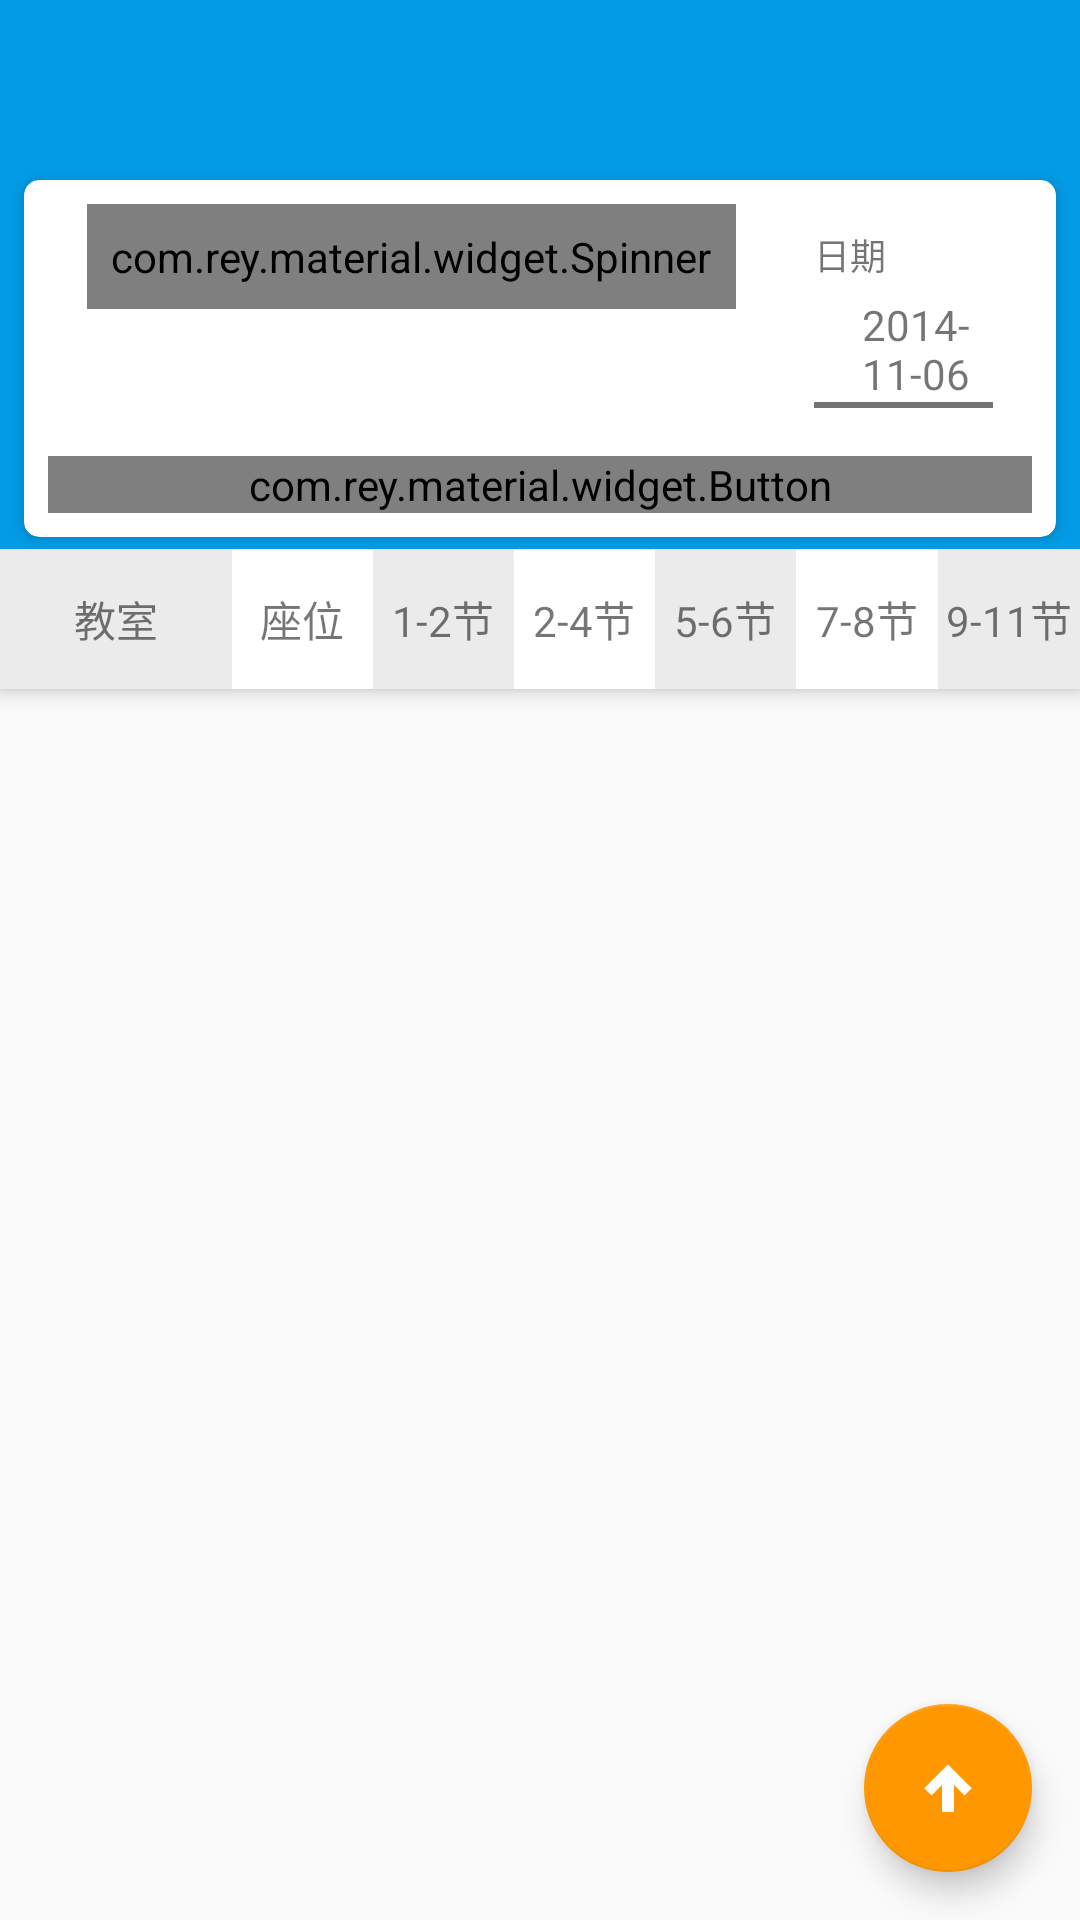

Android layout source for this screen:
<!-- AndroidManifest.xml: activity theme AppTheme.NoActionBar -->
<!-- res/layout/activity_query_classroom.xml -->
<?xml version="1.0" encoding="utf-8"?>
<android.support.design.widget.CoordinatorLayout xmlns:android="http://schemas.android.com/apk/res/android"
    android:id="@+id/mLayoutRoot"
    xmlns:app="http://schemas.android.com/apk/res-auto"
    xmlns:tools="http://schemas.android.com/tools"
    android:layout_width="match_parent"
    android:layout_height="match_parent"
    tools:context="com.emptypointer.hellocdut.ui.query.QueryClassroomActivity">

    <android.support.design.widget.AppBarLayout
        android:layout_width="match_parent"
        android:layout_height="wrap_content">

        <android.support.v7.widget.Toolbar
            app:layout_scrollFlags="scroll|enterAlways"
            android:theme="@style/AppTheme.AppBarOverlay"
            android:id="@+id/toolbar"
            android:layout_width="match_parent"
            android:layout_height="?attr/actionBarSize"
            android:background="?attr/colorPrimary">

        </android.support.v7.widget.Toolbar>

        <android.support.v4.widget.NestedScrollView
            android:layout_width="match_parent"
            app:layout_scrollFlags="scroll|enterAlways"
            android:layout_height="wrap_content">

            <android.support.v7.widget.CardView
                android:layout_width="match_parent"
                android:layout_height="wrap_content"
                android:layout_marginBottom="@dimen/layout_xxsmall_margin"
                android:layout_marginLeft="@dimen/layout_small_margin"
                android:layout_marginRight="@dimen/layout_small_margin"
                android:layout_marginTop="@dimen/layout_xxsmall_margin"
                android:elevation="100dp"
                app:cardCornerRadius="@dimen/common_radius"
                >

                <LinearLayout
                    android:layout_width="match_parent"
                    android:layout_height="wrap_content"
                    android:orientation="vertical"
                    android:padding="@dimen/layout_small_margin">

                    <LinearLayout
                        android:layout_width="match_parent"
                        android:layout_height="wrap_content"
                        android:orientation="horizontal">

                        <com.rey.material.widget.Spinner
                            android:id="@+id/mSpinner"
                            android:layout_width="wrap_content"
                            android:layout_height="wrap_content"
                            android:layout_marginLeft="@dimen/layout_medium_margin"
                            android:minWidth="128dp"
                            android:padding="8dp"
                            app:spn_dividerColor="@color/colorPrimary"
                            app:spn_label="教学区"
                            app:spn_labelTextSize="@dimen/font_small_size"
                            app:v_styleId="@array/spinner_light" />

                        <LinearLayout
                            android:id="@+id/layoutCalender"
                            android:layout_width="wrap_content"
                            android:layout_height="wrap_content"
                            android:layout_marginLeft="@dimen/layout_medium_margin"
                            android:background="?android:attr/selectableItemBackground"
                            android:clickable="true"
                            android:orientation="vertical"
                            android:paddingLeft="@dimen/layout_medium_margin"
                            android:paddingRight="@dimen/layout_medium_margin">

                            <TextView
                                android:layout_width="wrap_content"
                                android:layout_height="wrap_content"
                                android:layout_marginTop="@dimen/layout_small_margin"
                                android:text="日期"
                                android:textSize="@dimen/font_small_size" />

                            <LinearLayout
                                android:layout_width="wrap_content"
                                android:layout_height="wrap_content"
                                android:layout_marginTop="@dimen/layout_xsmall_margin"
                                android:orientation="horizontal">

                                <TextView
                                    android:id="@+id/textView_date"
                                    android:layout_width="wrap_content"
                                    android:layout_height="wrap_content"
                                    android:layout_marginLeft="@dimen/activity_horizontal_margin"
                                    android:text="2014-11-06" />

                                <ImageView
                                    android:id="@+id/imCalender"
                                    android:layout_width="wrap_content"
                                    android:layout_height="wrap_content"
                                    android:layout_marginLeft="@dimen/layout_medium_margin"
                                    android:layout_marginTop="-5dp"
                                    android:src="@drawable/ic_calendar" />

                            </LinearLayout>

                            <View
                                android:layout_width="match_parent"
                                android:layout_height="2dp"
                                android:background="@color/color_half_blank"></View>

                        </LinearLayout>


                    </LinearLayout>

                    <com.rey.material.widget.Button
                        android:id="@+id/btnCommit"
                        android:layout_width="match_parent"
                        android:layout_height="wrap_content"
                        android:layout_marginTop="16dp"
                        android:text="@string/str_query"
                        android:textColor="@color/color_ep_white"
                        android:textStyle="bold"
                        app:v_styleId="@array/button_raise_wave_color" />

                </LinearLayout>

            </android.support.v7.widget.CardView>
        </android.support.v4.widget.NestedScrollView>

        <LinearLayout
            android:layout_width="match_parent"
            android:layout_height="wrap_content"
            android:gravity="clip_vertical">

            <TextView
                android:id="@+id/textView_class_name"
                android:layout_width="0dp"
                android:layout_height="match_parent"
                android:layout_weight="1.65"
                android:background="@color/color_ep_gray"
                android:gravity="center"
                android:paddingBottom="@dimen/layout_medium_margin"
                android:paddingTop="@dimen/layout_medium_margin"
                android:singleLine="true"
                android:text="教室" />

            <TextView
                android:id="@+id/textView_seat_num"
                android:layout_width="0dp"
                android:layout_height="match_parent"
                android:layout_weight="1"
                android:background="@color/color_ep_white"
                android:gravity="center"
                android:text="座位" />

            <TextView
                android:id="@+id/textView_class1_2"
                android:layout_width="0dp"
                android:layout_height="match_parent"
                android:layout_weight="1"
                android:background="@color/color_ep_gray"
                android:gravity="center"
                android:text="1-2节" />

            <TextView
                android:id="@+id/textView_class3_4"
                android:layout_width="0dp"
                android:layout_height="match_parent"
                android:layout_weight="1"
                android:background="@color/color_ep_white"
                android:gravity="center"
                android:text="2-4节" />

            <TextView
                android:id="@+id/textView_class5_6"
                android:layout_width="0dp"
                android:layout_height="match_parent"
                android:layout_weight="1"
                android:background="@color/color_ep_gray"
                android:gravity="center"
                android:text="5-6节" />

            <TextView
                android:id="@+id/textView_class7_8"
                android:layout_width="0dp"
                android:layout_height="match_parent"
                android:layout_weight="1"
                android:background="@color/color_ep_white"
                android:gravity="center"
                android:text="7-8节" />

            <TextView
                android:id="@+id/textView_class9_11"
                android:layout_width="0dp"
                android:layout_height="match_parent"
                android:layout_weight="1"
                android:background="@color/color_ep_gray"
                android:gravity="center"
                android:text="9-11节" />
        </LinearLayout>
    </android.support.design.widget.AppBarLayout>


    <android.support.v7.widget.RecyclerView
        android:id="@+id/mRecyclerView"
        android:layout_width="match_parent"
        android:layout_height="match_parent"
        app:layout_behavior="@string/appbar_scrolling_view_behavior" />

    <android.support.design.widget.FloatingActionButton android:id="@+id/fab"
        android:layout_width="wrap_content" android:layout_height="wrap_content"
        android:layout_gravity="bottom|end" android:layout_margin="@dimen/fab_margin"
        android:src="@drawable/ic_arrow_up_bold" />
</android.support.design.widget.CoordinatorLayout>
<!-- resources referenced by this layout -->
<resources>
  <array name="button_raise_wave_color">
          <item>@style/BasicRaiseWaveColorButtonRippleStyle</item>
      </array>
  <array name="spinner_light">
          <item>@style/BasicSpinner.Light</item>
      </array>
  <color name="colorPrimary">#039BE5</color>
  <color name="color_ep_gray">#EBEBEB</color>
  <color name="color_ep_white">#FFFFFF</color>
  <color name="color_half_blank">#FF737373</color>
  <dimen name="activity_horizontal_margin">16dp</dimen>
  <dimen name="common_radius">5dp</dimen>
  <dimen name="fab_margin">16dp</dimen>
  <dimen name="font_small_size">12sp</dimen>
  <dimen name="layout_medium_margin">13dp</dimen>
  <dimen name="layout_small_margin">8dp</dimen>
  <dimen name="layout_xsmall_margin">5dp</dimen>
  <dimen name="layout_xxsmall_margin">4dp</dimen>
  <!-- drawable ic_arrow_up_bold: png bitmap (drawable-xxhdpi, 576 bytes) -->
  <!-- drawable ic_calendar: png bitmap (drawable-xxhdpi, 631 bytes) -->
  <string name="str_query">查询</string>
  <style name="AppTheme.AppBarOverlay" parent="ThemeOverlay.AppCompat.Dark.ActionBar" />
  <style name="AppTheme.NoActionBar" parent="AppTheme">
          <item name="windowActionBar">false</item>
          <item name="windowNoTitle">true</item>
      </style>
  <style name="AppTheme" parent="Theme.AppCompat.Light.DarkActionBar">
          
          <item name="colorPrimary">@color/colorPrimary</item>
          <item name="colorPrimaryDark">@color/colorPrimaryDark</item>
          <item name="colorAccent">@color/colorAccent</item>
      </style>
  <color name="colorPrimaryDark">#1E88E5</color>
  <color name="colorAccent">#FF9800</color>
</resources>
